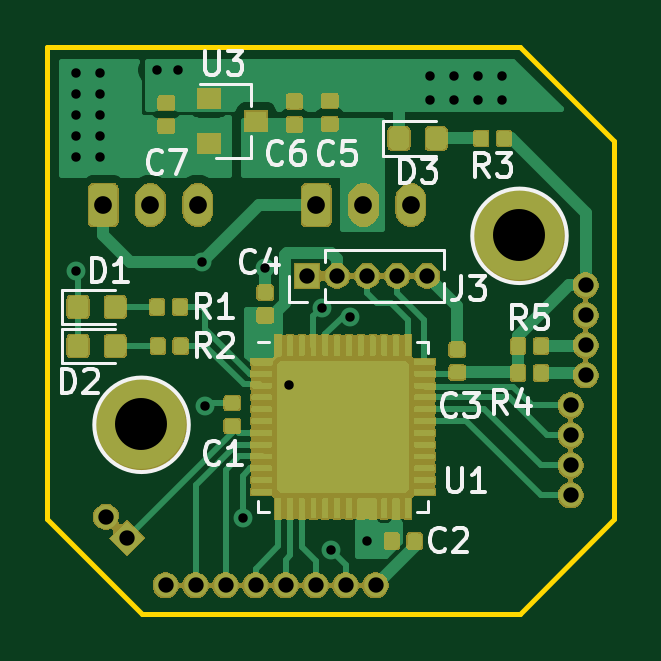
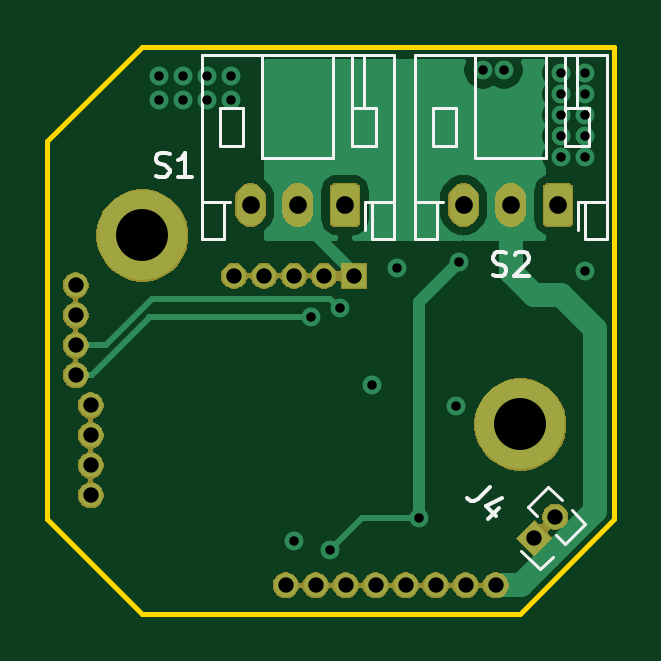
Circuit board: 12 layer files. Board 24.0 x 24.0 mm.
- bottom_copper: base2.0-CuBottom.gbr (18383 bytes)
- top_copper: base2.0-CuTop.gbr (176822 bytes)
- outline: base2.0-EdgeCuts.gbr (934 bytes)
- bottom_mask: base2.0-MaskBottom.gbr (40331 bytes)
- top_mask: base2.0-MaskTop.gbr (91229 bytes)
- paste: base2.0-PasteBottom.gbr (509 bytes)
- paste: base2.0-PasteTop.gbr (171188 bytes)
- bottom_silk: base2.0-SilkBottom.gbr (5466 bytes)
- top_silk: base2.0-SilkTop.gbr (14029 bytes)
- inner_copper: base2.0-inner1.gbr (49214 bytes)
- inner_copper: base2.0-inner2.gbr (62009 bytes)
- drill: base2.0.drl (1372 bytes)

=== bottom_copper: base2.0-CuBottom.gbr (18383 bytes, source omitted) ===
=== top_copper: base2.0-CuTop.gbr (176822 bytes, source omitted) ===
=== outline: base2.0-EdgeCuts.gbr ===
G04 #@! TF.GenerationSoftware,KiCad,Pcbnew,5.1.5+dfsg1-2build2*
G04 #@! TF.CreationDate,2021-02-09T17:16:18+01:00*
G04 #@! TF.ProjectId,base2.0,62617365-322e-4302-9e6b-696361645f70,rev?*
G04 #@! TF.SameCoordinates,Original*
G04 #@! TF.FileFunction,Profile,NP*
%FSLAX46Y46*%
G04 Gerber Fmt 4.6, Leading zero omitted, Abs format (unit mm)*
G04 Created by KiCad (PCBNEW 5.1.5+dfsg1-2build2) date 2021-02-09 17:16:18*
%MOMM*%
%LPD*%
G04 APERTURE LIST*
G04 #@! TA.AperFunction,Profile*
%ADD10C,0.200000*%
G04 #@! TD*
G04 APERTURE END LIST*
D10*
G04 #@! TO.C,U2*
X158529501Y-118715501D02*
X158529501Y-102715501D01*
X158529501Y-102715501D02*
X154529501Y-98715501D01*
X154529501Y-98715501D02*
X134529501Y-98715501D01*
X134529501Y-98715501D02*
X134529501Y-118715501D01*
X134529501Y-118715501D02*
X138529501Y-122715501D01*
X138529501Y-122715501D02*
X154529501Y-122715501D01*
X154529501Y-122715501D02*
X158529501Y-118715501D01*
G04 #@! TD*
M02*

=== bottom_mask: base2.0-MaskBottom.gbr (40331 bytes, source omitted) ===
=== top_mask: base2.0-MaskTop.gbr (91229 bytes, source omitted) ===
=== paste: base2.0-PasteBottom.gbr ===
G04 #@! TF.GenerationSoftware,KiCad,Pcbnew,5.1.5+dfsg1-2build2*
G04 #@! TF.CreationDate,2021-02-09T17:16:18+01:00*
G04 #@! TF.ProjectId,base2.0,62617365-322e-4302-9e6b-696361645f70,rev?*
G04 #@! TF.SameCoordinates,Original*
G04 #@! TF.FileFunction,Paste,Bot*
G04 #@! TF.FilePolarity,Positive*
%FSLAX46Y46*%
G04 Gerber Fmt 4.6, Leading zero omitted, Abs format (unit mm)*
G04 Created by KiCad (PCBNEW 5.1.5+dfsg1-2build2) date 2021-02-09 17:16:18*
%MOMM*%
%LPD*%
G04 APERTURE LIST*
G04 APERTURE END LIST*
M02*

=== paste: base2.0-PasteTop.gbr (171188 bytes, source omitted) ===
=== bottom_silk: base2.0-SilkBottom.gbr ===
G04 #@! TF.GenerationSoftware,KiCad,Pcbnew,5.1.5+dfsg1-2build2*
G04 #@! TF.CreationDate,2021-02-09T17:16:18+01:00*
G04 #@! TF.ProjectId,base2.0,62617365-322e-4302-9e6b-696361645f70,rev?*
G04 #@! TF.SameCoordinates,Original*
G04 #@! TF.FileFunction,Legend,Bot*
G04 #@! TF.FilePolarity,Positive*
%FSLAX46Y46*%
G04 Gerber Fmt 4.6, Leading zero omitted, Abs format (unit mm)*
G04 Created by KiCad (PCBNEW 5.1.5+dfsg1-2build2) date 2021-02-09 17:16:18*
%MOMM*%
%LPD*%
G04 APERTURE LIST*
%ADD10C,0.120000*%
%ADD11C,0.150000*%
G04 APERTURE END LIST*
D10*
G04 #@! TO.C,S2*
X136046000Y-105270000D02*
X136046000Y-106485000D01*
X136106000Y-101310000D02*
X136106000Y-99050000D01*
X136606000Y-101310000D02*
X136606000Y-99050000D01*
X141206000Y-102910000D02*
X142206000Y-102910000D01*
X141206000Y-101310000D02*
X141206000Y-102910000D01*
X142206000Y-101310000D02*
X141206000Y-101310000D01*
X142206000Y-102910000D02*
X142206000Y-101310000D01*
X136606000Y-102910000D02*
X135606000Y-102910000D01*
X136606000Y-101310000D02*
X136606000Y-102910000D01*
X135606000Y-101310000D02*
X136606000Y-101310000D01*
X135606000Y-102910000D02*
X135606000Y-101310000D01*
X142966000Y-105270000D02*
X142046000Y-105270000D01*
X134846000Y-105270000D02*
X135766000Y-105270000D01*
X140406000Y-103410000D02*
X140406000Y-99050000D01*
X137406000Y-103410000D02*
X140406000Y-103410000D01*
X137406000Y-99050000D02*
X137406000Y-103410000D01*
X142046000Y-105270000D02*
X141766000Y-105270000D01*
X142046000Y-106870000D02*
X142046000Y-105270000D01*
X142966000Y-106870000D02*
X142046000Y-106870000D01*
X142966000Y-99050000D02*
X142966000Y-106870000D01*
X134846000Y-99050000D02*
X142966000Y-99050000D01*
X134846000Y-106870000D02*
X134846000Y-99050000D01*
X135766000Y-106870000D02*
X134846000Y-106870000D01*
X135766000Y-105270000D02*
X135766000Y-106870000D01*
X136046000Y-105270000D02*
X135766000Y-105270000D01*
G04 #@! TO.C,S1*
X145063000Y-105270000D02*
X145063000Y-106485000D01*
X145123000Y-101310000D02*
X145123000Y-99050000D01*
X145623000Y-101310000D02*
X145623000Y-99050000D01*
X150223000Y-102910000D02*
X151223000Y-102910000D01*
X150223000Y-101310000D02*
X150223000Y-102910000D01*
X151223000Y-101310000D02*
X150223000Y-101310000D01*
X151223000Y-102910000D02*
X151223000Y-101310000D01*
X145623000Y-102910000D02*
X144623000Y-102910000D01*
X145623000Y-101310000D02*
X145623000Y-102910000D01*
X144623000Y-101310000D02*
X145623000Y-101310000D01*
X144623000Y-102910000D02*
X144623000Y-101310000D01*
X151983000Y-105270000D02*
X151063000Y-105270000D01*
X143863000Y-105270000D02*
X144783000Y-105270000D01*
X149423000Y-103410000D02*
X149423000Y-99050000D01*
X146423000Y-103410000D02*
X149423000Y-103410000D01*
X146423000Y-99050000D02*
X146423000Y-103410000D01*
X151063000Y-105270000D02*
X150783000Y-105270000D01*
X151063000Y-106870000D02*
X151063000Y-105270000D01*
X151983000Y-106870000D02*
X151063000Y-106870000D01*
X151983000Y-99050000D02*
X151983000Y-106870000D01*
X143863000Y-99050000D02*
X151983000Y-99050000D01*
X143863000Y-106870000D02*
X143863000Y-99050000D01*
X144783000Y-106870000D02*
X143863000Y-106870000D01*
X144783000Y-105270000D02*
X144783000Y-106870000D01*
X145063000Y-105270000D02*
X144783000Y-105270000D01*
G04 #@! TO.C,J4*
X137674513Y-120829290D02*
X138459401Y-120044401D01*
X137137111Y-120291889D02*
X137674513Y-120829290D01*
X137783033Y-118571165D02*
X138169487Y-118184710D01*
X136599710Y-119754487D02*
X136986165Y-119368033D01*
X138169487Y-118184710D02*
X137317424Y-117332647D01*
X136599710Y-119754487D02*
X135747647Y-118902424D01*
X136749992Y-117900079D02*
X137317424Y-117332647D01*
X135747647Y-118902424D02*
X136315079Y-118334992D01*
G04 #@! TO.C,S2*
D11*
X139667904Y-108364761D02*
X139525047Y-108412380D01*
X139286952Y-108412380D01*
X139191714Y-108364761D01*
X139144095Y-108317142D01*
X139096476Y-108221904D01*
X139096476Y-108126666D01*
X139144095Y-108031428D01*
X139191714Y-107983809D01*
X139286952Y-107936190D01*
X139477428Y-107888571D01*
X139572666Y-107840952D01*
X139620285Y-107793333D01*
X139667904Y-107698095D01*
X139667904Y-107602857D01*
X139620285Y-107507619D01*
X139572666Y-107460000D01*
X139477428Y-107412380D01*
X139239333Y-107412380D01*
X139096476Y-107460000D01*
X138715523Y-107507619D02*
X138667904Y-107460000D01*
X138572666Y-107412380D01*
X138334571Y-107412380D01*
X138239333Y-107460000D01*
X138191714Y-107507619D01*
X138144095Y-107602857D01*
X138144095Y-107698095D01*
X138191714Y-107840952D01*
X138763142Y-108412380D01*
X138144095Y-108412380D01*
G04 #@! TO.C,S1*
X153923904Y-104163761D02*
X153781047Y-104211380D01*
X153542952Y-104211380D01*
X153447714Y-104163761D01*
X153400095Y-104116142D01*
X153352476Y-104020904D01*
X153352476Y-103925666D01*
X153400095Y-103830428D01*
X153447714Y-103782809D01*
X153542952Y-103735190D01*
X153733428Y-103687571D01*
X153828666Y-103639952D01*
X153876285Y-103592333D01*
X153923904Y-103497095D01*
X153923904Y-103401857D01*
X153876285Y-103306619D01*
X153828666Y-103259000D01*
X153733428Y-103211380D01*
X153495333Y-103211380D01*
X153352476Y-103259000D01*
X152400095Y-104211380D02*
X152971523Y-104211380D01*
X152685809Y-104211380D02*
X152685809Y-103211380D01*
X152781047Y-103354238D01*
X152876285Y-103449476D01*
X152971523Y-103497095D01*
G04 #@! TO.C,J4*
X139802477Y-117360072D02*
X140307553Y-117865148D01*
X140442240Y-117932492D01*
X140576927Y-117932492D01*
X140711614Y-117865148D01*
X140778957Y-117797805D01*
X139398416Y-118235538D02*
X139869820Y-118706942D01*
X139297400Y-117797805D02*
X139970835Y-118134522D01*
X139533103Y-118572255D01*
G04 #@! TD*
M02*

=== top_silk: base2.0-SilkTop.gbr (14029 bytes, source omitted) ===
=== inner_copper: base2.0-inner1.gbr (49214 bytes, source omitted) ===
=== inner_copper: base2.0-inner2.gbr (62009 bytes, source omitted) ===
=== drill: base2.0.drl ===
M48
; DRILL file {KiCad 5.1.5+dfsg1-2build2} date Tue Feb  9 17:16:18 2021
; FORMAT={-:-/ absolute / metric / decimal}
; #@! TF.CreationDate,2021-02-09T17:16:18+01:00
; #@! TF.GenerationSoftware,Kicad,Pcbnew,5.1.5+dfsg1-2build2
FMAT,2
METRIC
T1C0.400
T2C0.650
T3C0.750
T4C2.200
%
G90
G05
T1
X135.763Y-99.822
X135.763Y-100.711
X135.763Y-101.6
X135.763Y-102.489
X135.763Y-103.378
X135.763Y-108.204
X136.779Y-99.822
X136.779Y-100.711
X136.779Y-101.6
X136.779Y-102.489
X136.779Y-103.378
X139.192Y-99.695
X140.081Y-99.695
X141.097Y-107.823
X141.224Y-113.919
X142.81Y-118.663
X143.742Y-108.077
X144.78Y-113.03
X146.152Y-109.779
X146.558Y-120.015
X147.358Y-110.138
X148.082Y-119.634
X150.749Y-99.949
X150.749Y-100.965
X151.765Y-99.949
X151.765Y-100.965
X152.781Y-99.949
X152.781Y-100.965
X153.797Y-99.949
X153.797Y-100.965
T2
X137.024Y-118.609
X137.922Y-119.507
X139.545Y-121.511
X140.815Y-121.511
X142.085Y-121.511
X143.355Y-121.511
X144.625Y-121.511
X145.895Y-121.511
X147.165Y-121.511
X148.435Y-121.511
X156.69Y-113.891
X156.69Y-115.161
X156.69Y-116.431
X156.69Y-117.701
X157.325Y-108.811
X157.325Y-110.081
X157.325Y-111.351
X157.325Y-112.621
X145.542Y-108.407
X146.812Y-108.407
X148.082Y-108.407
X149.352Y-108.407
X150.622Y-108.407
T3
X145.923Y-105.41
X147.923Y-105.41
X149.923Y-105.41
X136.906Y-105.41
X138.906Y-105.41
X140.906Y-105.41
T4
X138.5Y-114.7
X154.5Y-106.7
T0
M30

